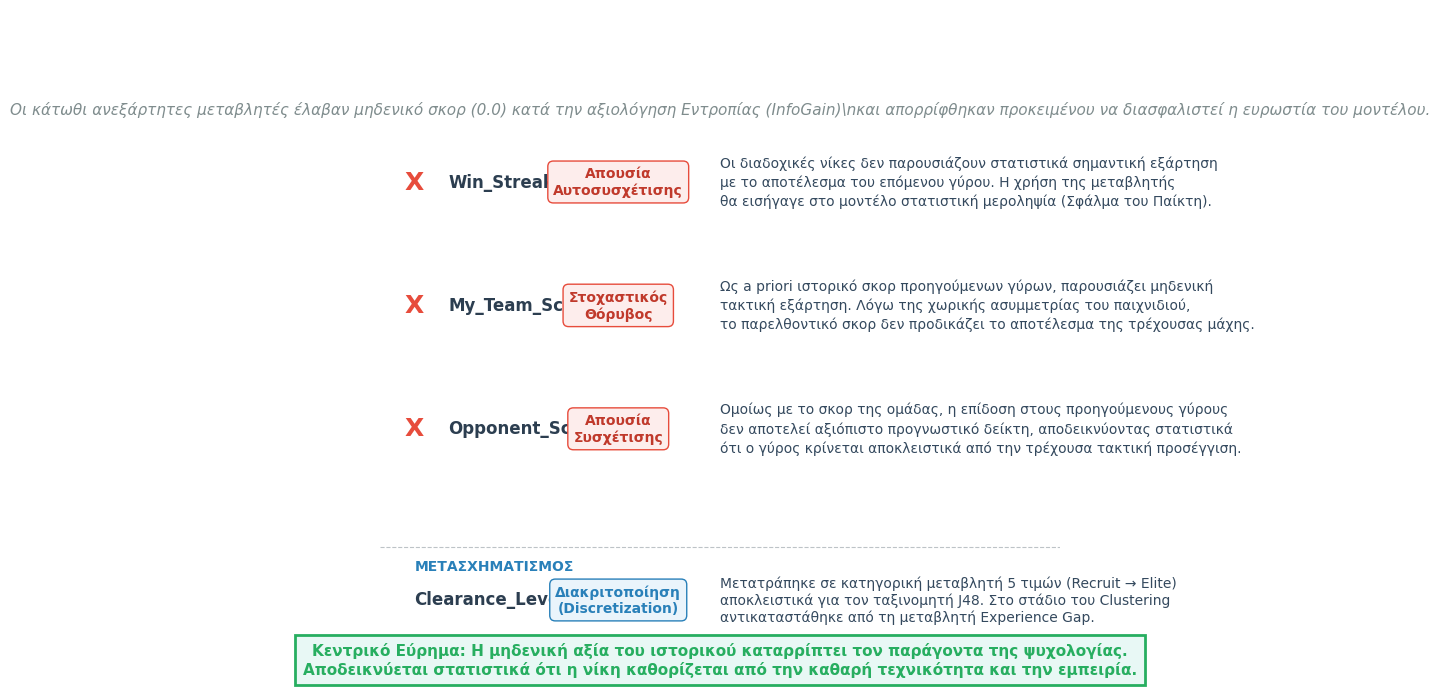

Write the Python code that produced this figure. (Note: this script raises an exception after producing the figure.)
import matplotlib.pyplot as plt
import matplotlib.patches as patches

plt.style.use('seaborn-v0_8-white')
plt.rcParams['font.family'] = 'sans-serif'
plt.rcParams['font.sans-serif'] = ['Arial', 'Helvetica', 'DejaVu Sans']

fig, ax = plt.subplots(figsize=(12, 7))
ax.axis('off')
ax.text(0.5, 0.85, 'Οι κάτωθι ανεξάρτητες μεταβλητές έλαβαν μηδενικό σκορ (0.0) κατά την αξιολόγηση Εντροπίας (InfoGain)\\nκαι απορρίφθηκαν προκειμένου να διασφαλιστεί η ευρωστία του μοντέλου.', 
        ha='center', va='center', fontsize=11, fontstyle='italic', color='#7f8c8d')

# Only 3 truly rejected features
rejected = [
    ("Win_Streak", "Απουσία\nΑυτοσυσχέτισης", "Οι διαδοχικές νίκες δεν παρουσιάζουν στατιστικά σημαντική εξάρτηση\nμε το αποτέλεσμα του επόμενου γύρου. Η χρήση της μεταβλητής\nθα εισήγαγε στο μοντέλο στατιστική μεροληψία (Σφάλμα του Παίκτη)."),
    ("My_Team_Score", "Στοχαστικός\nΘόρυβος", "Ως a priori ιστορικό σκορ προηγούμενων γύρων, παρουσιάζει μηδενική\nτακτική εξάρτηση. Λόγω της χωρικής ασυμμετρίας του παιχνιδιού,\nτο παρελθοντικό σκορ δεν προδικάζει το αποτέλεσμα της τρέχουσας μάχης."),
    ("Opponent_Score", "Απουσία\nΣυσχέτισης", "Ομοίως με το σκορ της ομάδας, η επίδοση στους προηγούμενους γύρους\nδεν αποτελεί αξιόπιστο προγνωστικό δείκτη, αποδεικνύοντας στατιστικά\nότι ο γύρος κρίνεται αποκλειστικά από την τρέχουσα τακτική προσέγγιση."),
]

start_y = 0.74
step_y = 0.186

for i, (feature, reason, desc) in enumerate(rejected):
    y = start_y - (i * step_y)
    
    # Draw a Red X
    ax.text(0.05, y, 'X', ha='center', va='center', fontsize=18, color='#e74c3c', fontweight='bold')
    
    # Feature Name
    ax.text(0.1, y, feature, ha='left', va='center', fontsize=12, fontweight='bold', color='#2c3e50')
    
    # Reason Box
    bbox_props = dict(boxstyle="round,pad=0.4", fc="#fdedec", ec="#e74c3c", lw=1)
    ax.text(0.35, y, reason, ha='center', va='center', fontsize=10, fontweight='bold', color='#c0392b', bbox=bbox_props)
    
    # Description
    ax.text(0.5, y, desc, ha='left', va='center', fontsize=10, color='#34495e', linespacing=1.4)

# ── Transformed (not deleted) ──────────────────────────────────────────
# Separator line
ax.axhline(0.19, color='#bdc3c7', linewidth=0.8, linestyle='--')

ax.text(0.05, 0.16, 'ΜΕΤΑΣΧΗΜΑΤΙΣΜΟΣ', ha='left', va='center', fontsize=10,
        fontweight='bold', color='#2980b9')

ax.text(0.05, 0.11, 'Clearance_Level', ha='left', va='center', fontsize=12,
        fontweight='bold', color='#2c3e50')
bbox_tr = dict(boxstyle='round,pad=0.4', fc='#eaf4fb', ec='#2980b9', lw=1)
ax.text(0.35, 0.11, 'Διακριτοποίηση\n(Discretization)', ha='center', va='center',
        fontsize=10, fontweight='bold', color='#2980b9', bbox=bbox_tr)
ax.text(0.5, 0.11,
        'Μετατράπηκε σε κατηγορική μεταβλητή 5 τιμών (Recruit → Elite)\n'
        'αποκλειστικά για τον ταξινομητή J48. Στο στάδιο του Clustering\n'
        'αντικαταστάθηκε από τη μεταβλητή Experience Gap.',
        ha='left', va='center', fontsize=10, color='#34495e')

# Conclusion
ax.text(0.5, 0.02, 'Κεντρικό Εύρημα: Η μηδενική αξία του ιστορικού καταρρίπτει τον παράγοντα της ψυχολογίας.\nΑποδεικνύεται στατιστικά ότι η νίκη καθορίζεται από την καθαρή τεχνικότητα και την εμπειρία.', 
    ha='center', va='center', fontsize=11, fontweight='bold', color='#27ae60',
        bbox=dict(boxstyle='square,pad=0.5', fc='#e8f8f5', ec='#27ae60', lw=2))

plt.tight_layout()
plt.savefig('../FINAL_IMAGES_FOR_WORD/Fig01_Feature_Graveyard.png', dpi=300, bbox_inches='tight')
